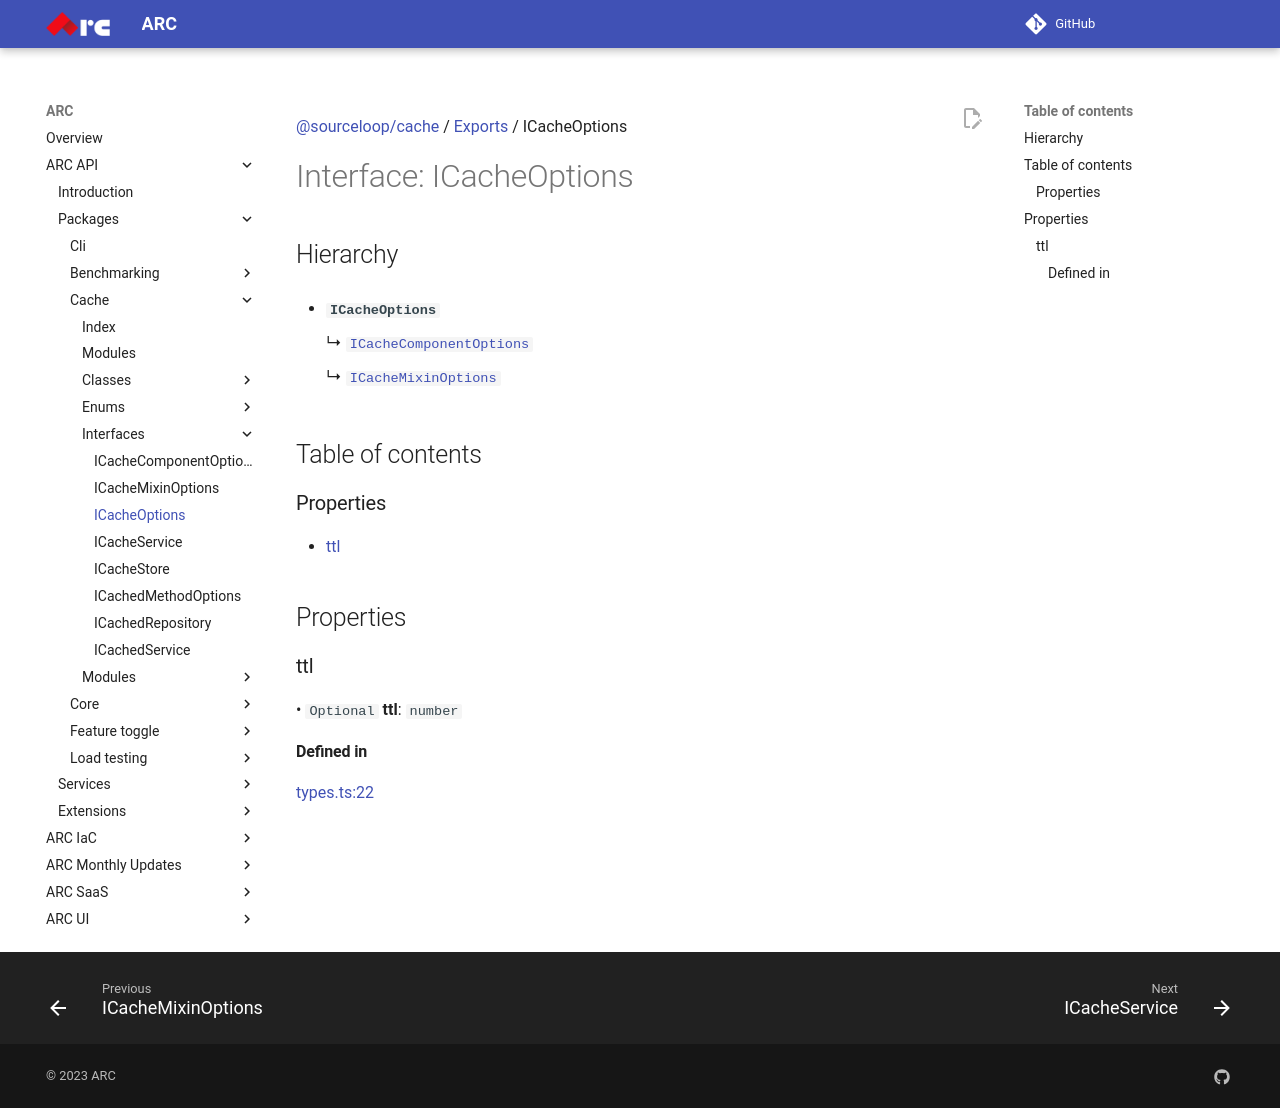

repository: sourcefuse/arc-docs · page: arc-api-docs/packages/cache/interfaces/ICacheOptions/index.html · generator: mkdocs

[@sourceloop/cache](../README.md) / [Exports](../modules.md) / ICacheOptions

# Interface: ICacheOptions

## Hierarchy

- **`ICacheOptions`**

  ↳ [`ICacheComponentOptions`](ICacheComponentOptions.md)

  ↳ [`ICacheMixinOptions`](ICacheMixinOptions.md)

## Table of contents

### Properties

- [ttl](ICacheOptions.md#ttl)

## Properties

### ttl

• `Optional` **ttl**: `number`

#### Defined in

[types.ts:22](https://github.com/sourcefuse/loopback4-microservice-catalog/blob/eb9d4d57/packages/cache/src/types.ts#L22)
